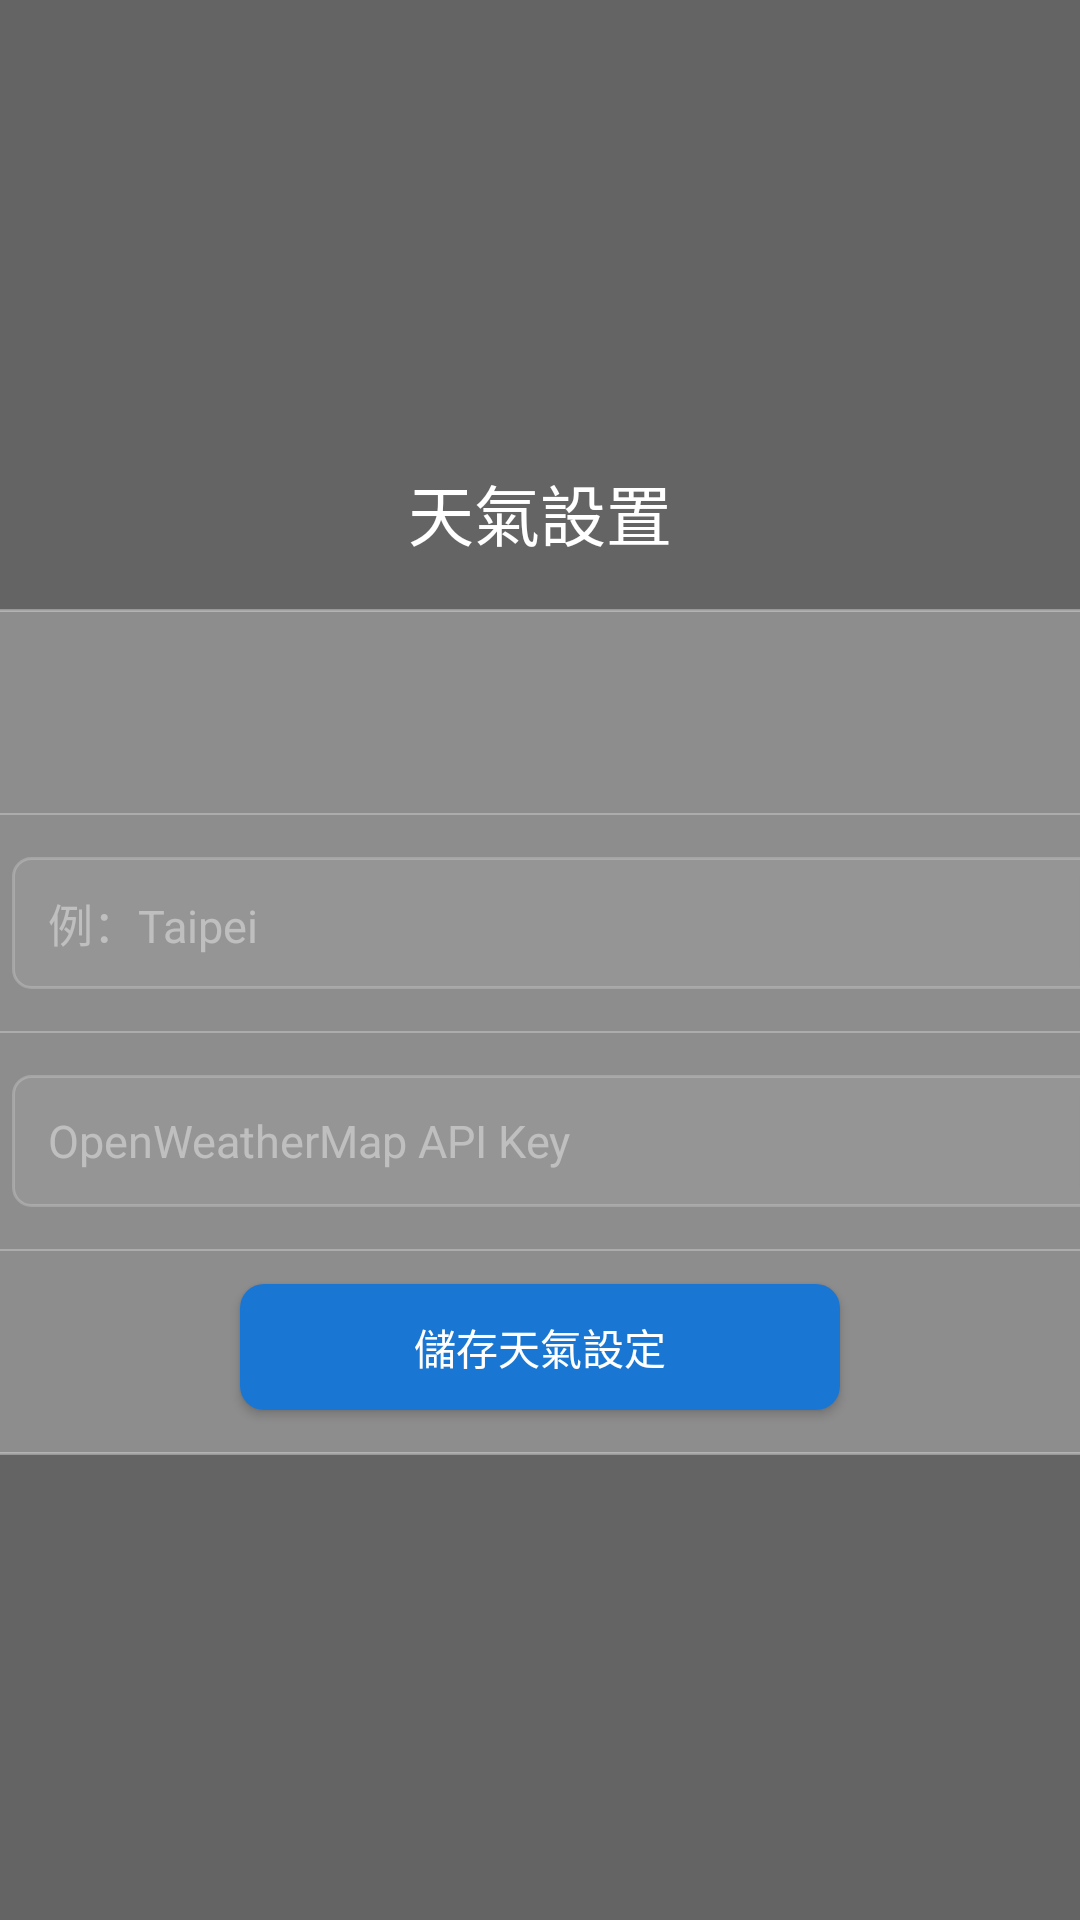

Here is an Android app screen rendered from its layout file. Give the layout XML and the strings, colors and styles it references.
<!-- AndroidManifest.xml: application theme Theme.CoreTVLauncher -->
<!-- res/layout/activity_weather_settings.xml -->
<?xml version="1.0" encoding="utf-8"?>
<FrameLayout xmlns:android="http://schemas.android.com/apk/res/android"
    android:layout_width="match_parent"
    android:layout_height="match_parent">

    
    <ImageView
        android:id="@+id/ivFrostedBg"
        android:layout_width="match_parent"
        android:layout_height="match_parent"
        android:scaleType="centerCrop"
        android:contentDescription="@null" />

    
    <View
        android:layout_width="match_parent"
        android:layout_height="match_parent"
        android:background="#99000000" />

    
    <LinearLayout
        android:layout_width="600dp"
        android:layout_height="wrap_content"
        android:layout_gravity="center"
        android:orientation="vertical">

        
        <TextView
            android:layout_width="match_parent"
            android:layout_height="wrap_content"
            android:gravity="center"
            android:text="天氣設置"
            android:textColor="#FFFFFFFF"
            android:textSize="22sp"
            android:fontFamily="sans-serif-medium"
            android:layout_marginBottom="16dp" />

        
        <LinearLayout
            android:layout_width="match_parent"
            android:layout_height="wrap_content"
            android:orientation="vertical"
            android:background="@drawable/bg_frosted_card"
            android:padding="4dp">

            
            <LinearLayout
                android:layout_width="match_parent"
                android:layout_height="64dp"
                android:orientation="horizontal"
                android:gravity="center_vertical"
                android:paddingStart="20dp"
                android:paddingEnd="20dp">

                <TextView
                    android:layout_width="0dp"
                    android:layout_height="wrap_content"
                    android:layout_weight="1"
                    android:text="桌面顯示天氣"
                    android:textColor="#FFFFFFFF"
                    android:textSize="16sp" />

                <Button
                    android:id="@+id/btnShowWeather"
                    android:layout_width="80dp"
                    android:layout_height="40dp"
                    android:text="開啟"
                    android:textColor="#FFFFFFFF"
                    android:background="@drawable/bg_toggle_btn"
                    android:textSize="13sp"
                    android:focusable="true" />
            </LinearLayout>

            <View
                android:layout_width="match_parent"
                android:layout_height="0.5dp"
                android:background="#44FFFFFF" />

            
            <LinearLayout
                android:layout_width="match_parent"
                android:layout_height="wrap_content"
                android:orientation="horizontal"
                android:gravity="center_vertical"
                android:paddingStart="20dp"
                android:paddingEnd="20dp"
                android:paddingTop="14dp"
                android:paddingBottom="14dp">

                <TextView
                    android:layout_width="100dp"
                    android:layout_height="wrap_content"
                    android:text="城市地點"
                    android:textColor="#FFFFFFFF"
                    android:textSize="16sp" />

                <EditText
                    android:id="@+id/etCity"
                    android:layout_width="0dp"
                    android:layout_height="44dp"
                    android:layout_weight="1"
                    android:hint="例：Taipei"
                    android:textColor="#FFFFFFFF"
                    android:textColorHint="#66FFFFFF"
                    android:textSize="15sp"
                    android:background="@drawable/bg_edit_text"
                    android:paddingStart="12dp"
                    android:paddingEnd="12dp"
                    android:inputType="text"
                    android:imeOptions="actionDone"
                    android:singleLine="true"
                    android:focusable="true"
                    android:focusableInTouchMode="true" />
            </LinearLayout>

            <View
                android:layout_width="match_parent"
                android:layout_height="0.5dp"
                android:background="#44FFFFFF" />

            
            <LinearLayout
                android:layout_width="match_parent"
                android:layout_height="wrap_content"
                android:orientation="horizontal"
                android:gravity="center_vertical"
                android:paddingStart="20dp"
                android:paddingEnd="20dp"
                android:paddingTop="14dp"
                android:paddingBottom="14dp">

                <TextView
                    android:layout_width="100dp"
                    android:layout_height="wrap_content"
                    android:text="API Key"
                    android:textColor="#FFFFFFFF"
                    android:textSize="16sp" />

                <EditText
                    android:id="@+id/etApiKey"
                    android:layout_width="0dp"
                    android:layout_height="44dp"
                    android:layout_weight="1"
                    android:hint="OpenWeatherMap API Key"
                    android:textColor="#FFFFFFFF"
                    android:textColorHint="#66FFFFFF"
                    android:textSize="15sp"
                    android:background="@drawable/bg_edit_text"
                    android:paddingStart="12dp"
                    android:paddingEnd="12dp"
                    android:inputType="textPassword"
                    android:imeOptions="actionDone"
                    android:singleLine="true"
                    android:focusable="true"
                    android:focusableInTouchMode="true" />
            </LinearLayout>

            <View
                android:layout_width="match_parent"
                android:layout_height="0.5dp"
                android:background="#44FFFFFF" />

            
            <LinearLayout
                android:layout_width="match_parent"
                android:layout_height="64dp"
                android:orientation="horizontal"
                android:gravity="center"
                android:paddingStart="20dp"
                android:paddingEnd="20dp">

                <Button
                    android:id="@+id/btnSaveWeather"
                    android:layout_width="200dp"
                    android:layout_height="42dp"
                    android:text="儲存天氣設定"
                    android:textColor="#FFFFFFFF"
                    android:background="@drawable/bg_apply_btn"
                    android:textSize="14sp"
                    android:focusable="true" />
            </LinearLayout>
        </LinearLayout>

    </LinearLayout>
</FrameLayout>
<!-- resources referenced by this layout -->
<resources>
  <!-- drawable bg_apply_btn (drawable) -->
  <?xml version="1.0" encoding="utf-8"?>
  <selector xmlns:android="http://schemas.android.com/apk/res/android">
  
      <item android:state_focused="true">
          <shape android:shape="rectangle">
              <solid android:color="#FF6D00" />
              <corners android:radius="8dp" />
          </shape>
      </item>
  
      <item>
          <shape android:shape="rectangle">
              <solid android:color="#1976D2" />
              <corners android:radius="8dp" />
          </shape>
      </item>
  
  </selector>
  <!-- drawable bg_edit_text (drawable) -->
  <?xml version="1.0" encoding="utf-8"?>
  <selector xmlns:android="http://schemas.android.com/apk/res/android">
      <item android:state_focused="true">
          <shape android:shape="rectangle">
              <solid android:color="#1A00BFFF" />
              <stroke android:width="1.5dp" android:color="#FF00BFFF" />
              <corners android:radius="6dp" />
          </shape>
      </item>
      <item>
          <shape android:shape="rectangle">
              <solid android:color="#11FFFFFF" />
              <stroke android:width="1dp" android:color="#33FFFFFF" />
              <corners android:radius="6dp" />
          </shape>
      </item>
  </selector>
  <!-- drawable bg_frosted_card (drawable) -->
  <?xml version="1.0" encoding="utf-8"?>
  <shape xmlns:android="http://schemas.android.com/apk/res/android"
      android:shape="rectangle">
      <solid android:color="#44FFFFFF" />
      <corners android:radius="16dp" />
      <stroke android:width="1dp" android:color="#55FFFFFF" />
  </shape>
  <!-- drawable bg_toggle_btn (drawable) -->
  <?xml version="1.0" encoding="utf-8"?>
  <selector xmlns:android="http://schemas.android.com/apk/res/android">
      <item android:state_focused="true">
          <shape android:shape="rectangle">
              <solid android:color="#FF00BFFF" />
              <corners android:radius="8dp" />
          </shape>
      </item>
      <item>
          <shape android:shape="rectangle">
              <solid android:color="#2200BFFF" />
              <stroke android:width="1dp" android:color="#8800BFFF" />
              <corners android:radius="8dp" />
          </shape>
      </item>
  </selector>
  <style name="Theme.CoreTVLauncher" parent="Theme.AppCompat.DayNight.NoActionBar" />
</resources>
